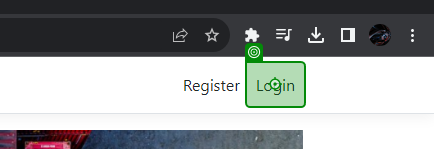
Task: User Acceptance Test for EcoPowerLogistics Web App
Workflow: Login

Step 1: click on the link 'Login' in window 'Home Page - EcoPower_Logistics' (chrome.exe)

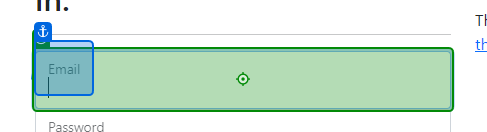
Step 2: type [Email] into the text box in window 'Log in - EcoPower_Logistics' (chrome.exe)

Step 3: type [Password] into the text box in window 'Log in - EcoPower_Logistics' (chrome.exe) (no picture)

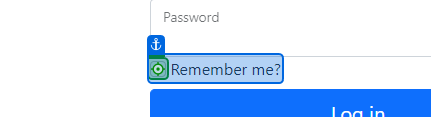
Step 4: click on the text box in window 'Log in - EcoPower_Logistics' (chrome.exe)

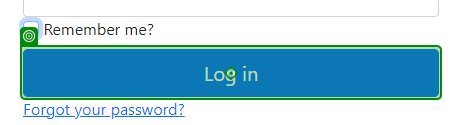
Step 5: click on the button 'login-submit' in window 'Log in - EcoPower_Logistics' (chrome.exe)
